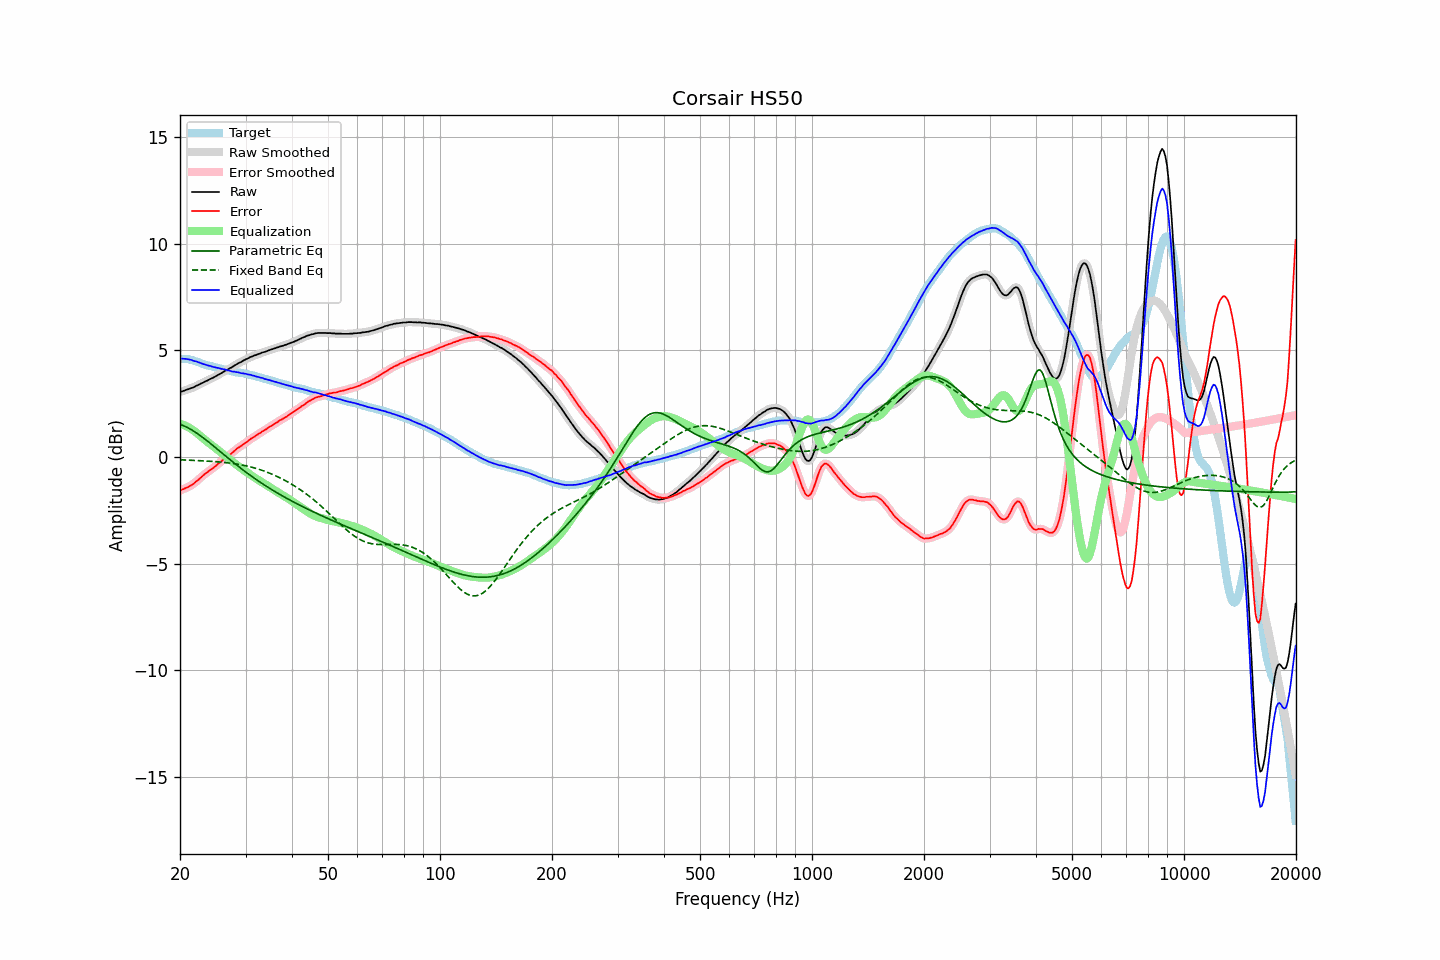

Source data for this figure (header and first rows):
frequency, raw, error, smoothed, error_smoothed, equalization, parametric_eq, fixed_band_eq, equalized_raw, equalized_smoothed, target
20.00, 3.04, -1.57, 3.04, -1.57, 1.56, 1.53, -0.13, 4.60, 4.60, 4.61
20.20, 3.07, -1.53, 3.07, -1.54, 1.54, 1.51, -0.13, 4.61, 4.61, 4.60
20.40, 3.09, -1.51, 3.10, -1.50, 1.51, 1.47, -0.14, 4.60, 4.61, 4.60
20.61, 3.12, -1.47, 3.12, -1.47, 1.48, 1.44, -0.14, 4.60, 4.60, 4.59
20.81, 3.15, -1.44, 3.15, -1.44, 1.44, 1.41, -0.14, 4.60, 4.59, 4.59
21.02, 3.17, -1.42, 3.18, -1.41, 1.41, 1.37, -0.15, 4.58, 4.58, 4.59
21.23, 3.20, -1.37, 3.20, -1.37, 1.36, 1.33, -0.15, 4.57, 4.57, 4.57
21.44, 3.23, -1.32, 3.23, -1.32, 1.32, 1.28, -0.15, 4.55, 4.54, 4.55
21.66, 3.25, -1.28, 3.26, -1.27, 1.27, 1.24, -0.16, 4.52, 4.52, 4.53
21.87, 3.28, -1.22, 3.29, -1.21, 1.21, 1.19, -0.16, 4.49, 4.50, 4.50
22.09, 3.33, -1.15, 3.32, -1.16, 1.15, 1.14, -0.16, 4.48, 4.48, 4.48
22.31, 3.36, -1.10, 3.37, -1.09, 1.09, 1.09, -0.17, 4.45, 4.45, 4.46
22.54, 3.40, -1.03, 3.40, -1.03, 1.02, 1.04, -0.17, 4.43, 4.43, 4.43
22.76, 3.44, -0.96, 3.44, -0.96, 0.96, 0.98, -0.17, 4.40, 4.40, 4.40
22.99, 3.47, -0.90, 3.48, -0.89, 0.90, 0.93, -0.18, 4.37, 4.37, 4.37
23.22, 3.51, -0.83, 3.51, -0.83, 0.83, 0.87, -0.18, 4.35, 4.35, 4.34
23.45, 3.55, -0.76, 3.55, -0.77, 0.77, 0.81, -0.19, 4.33, 4.32, 4.32
23.69, 3.58, -0.71, 3.59, -0.71, 0.71, 0.75, -0.19, 4.30, 4.30, 4.30
23.92, 3.62, -0.65, 3.62, -0.66, 0.66, 0.69, -0.20, 4.28, 4.28, 4.28
24.16, 3.66, -0.60, 3.66, -0.60, 0.60, 0.63, -0.20, 4.26, 4.26, 4.27
24.40, 3.69, -0.55, 3.70, -0.55, 0.54, 0.57, -0.21, 4.24, 4.24, 4.24
24.65, 3.73, -0.49, 3.73, -0.49, 0.49, 0.51, -0.21, 4.22, 4.22, 4.22
24.89, 3.77, -0.43, 3.77, -0.43, 0.43, 0.44, -0.22, 4.20, 4.20, 4.20
25.14, 3.81, -0.37, 3.82, -0.37, 0.37, 0.38, -0.22, 4.18, 4.18, 4.18
25.39, 3.86, -0.30, 3.86, -0.31, 0.31, 0.32, -0.23, 4.17, 4.17, 4.16
25.65, 3.90, -0.25, 3.90, -0.24, 0.25, 0.26, -0.24, 4.15, 4.15, 4.15
25.91, 3.94, -0.18, 3.95, -0.18, 0.18, 0.19, -0.24, 4.13, 4.13, 4.12
26.16, 3.99, -0.12, 3.99, -0.12, 0.12, 0.13, -0.25, 4.12, 4.11, 4.11
26.43, 4.03, -0.06, 4.03, -0.06, 0.07, 0.07, -0.26, 4.10, 4.10, 4.09
26.69, 4.07, -0.01, 4.07, -0.00, 0.01, 0.01, -0.27, 4.08, 4.08, 4.08
26.96, 4.11, 0.05, 4.11, 0.05, -0.06, -0.06, -0.28, 4.06, 4.06, 4.06
27.23, 4.16, 0.11, 4.15, 0.11, -0.12, -0.12, -0.28, 4.05, 4.04, 4.05
27.50, 4.19, 0.16, 4.20, 0.17, -0.18, -0.18, -0.29, 4.02, 4.02, 4.03
27.77, 4.24, 0.24, 4.24, 0.23, -0.24, -0.24, -0.30, 4.01, 4.01, 4.01
28.05, 4.29, 0.30, 4.29, 0.30, -0.30, -0.30, -0.31, 4.00, 3.99, 4.00
28.33, 4.33, 0.37, 4.34, 0.36, -0.35, -0.36, -0.33, 3.98, 3.98, 3.97
28.62, 4.38, 0.43, 4.38, 0.42, -0.41, -0.42, -0.34, 3.97, 3.97, 3.96
28.90, 4.42, 0.47, 4.42, 0.47, -0.47, -0.48, -0.35, 3.95, 3.95, 3.95
29.19, 4.45, 0.52, 4.46, 0.52, -0.52, -0.54, -0.37, 3.93, 3.94, 3.93
29.48, 4.50, 0.57, 4.50, 0.57, -0.58, -0.59, -0.38, 3.92, 3.92, 3.93
29.78, 4.54, 0.63, 4.54, 0.63, -0.63, -0.65, -0.39, 3.91, 3.91, 3.91
30.08, 4.58, 0.68, 4.58, 0.68, -0.68, -0.71, -0.41, 3.90, 3.90, 3.90
30.38, 4.61, 0.73, 4.62, 0.74, -0.74, -0.76, -0.43, 3.88, 3.88, 3.88
30.68, 4.65, 0.79, 4.65, 0.79, -0.79, -0.82, -0.45, 3.86, 3.86, 3.86
30.99, 4.69, 0.85, 4.69, 0.84, -0.84, -0.87, -0.46, 3.85, 3.85, 3.84
31.30, 4.71, 0.89, 4.72, 0.89, -0.89, -0.93, -0.48, 3.82, 3.83, 3.83
31.61, 4.75, 0.94, 4.75, 0.94, -0.94, -0.98, -0.50, 3.81, 3.80, 3.81
31.93, 4.77, 0.99, 4.77, 0.99, -0.99, -1.03, -0.53, 3.78, 3.78, 3.78
32.24, 4.80, 1.04, 4.80, 1.04, -1.04, -1.08, -0.55, 3.76, 3.76, 3.76
32.57, 4.83, 1.09, 4.83, 1.09, -1.09, -1.14, -0.57, 3.75, 3.74, 3.74
32.89, 4.85, 1.12, 4.86, 1.14, -1.13, -1.19, -0.60, 3.72, 3.72, 3.73
33.22, 4.89, 1.19, 4.89, 1.18, -1.18, -1.24, -0.62, 3.71, 3.70, 3.70
33.55, 4.91, 1.23, 4.91, 1.23, -1.23, -1.29, -0.65, 3.68, 3.68, 3.69
33.89, 4.93, 1.28, 4.94, 1.28, -1.28, -1.33, -0.68, 3.65, 3.66, 3.65
34.23, 4.96, 1.32, 4.96, 1.33, -1.33, -1.38, -0.71, 3.63, 3.63, 3.64
34.57, 4.99, 1.38, 4.99, 1.38, -1.38, -1.43, -0.73, 3.62, 3.61, 3.61
34.92, 5.02, 1.43, 5.02, 1.42, -1.42, -1.48, -0.77, 3.60, 3.60, 3.59
35.27, 5.04, 1.46, 5.04, 1.47, -1.47, -1.52, -0.80, 3.57, 3.57, 3.58
35.62, 5.07, 1.52, 5.07, 1.52, -1.52, -1.57, -0.83, 3.55, 3.55, 3.55
35.97, 5.09, 1.57, 5.09, 1.56, -1.57, -1.62, -0.86, 3.53, 3.53, 3.52
... 635 more rows
